Run: headless pygame with SDL's dummy video driver; simulated clock (each Clock.tick advances the game by its frame time, no real sleeping); random seed 0; keys injected as events and as key.get_pressed() state; mouse plan: one left click at the window centre at the start of phase 2, then a move to the lower-right quarter at the start of phase 3.
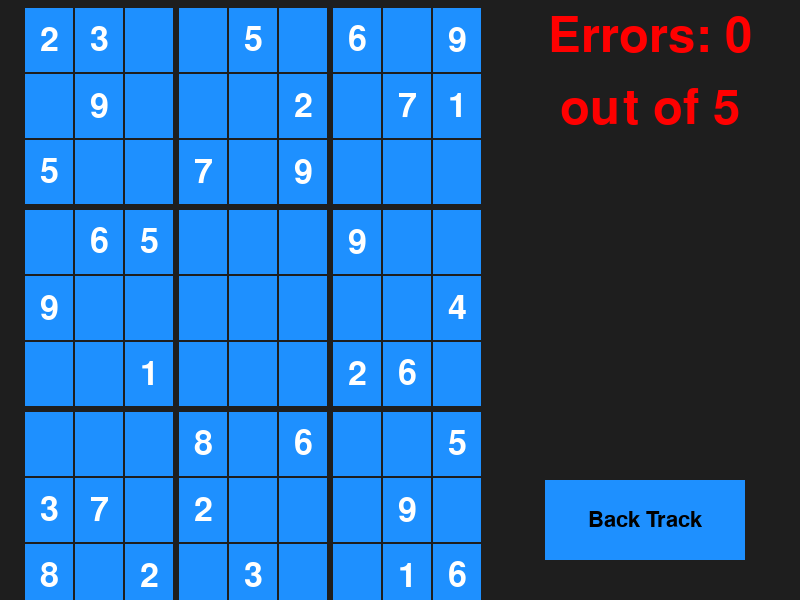
Frame 1 of 4 · flips 1–60 · no input
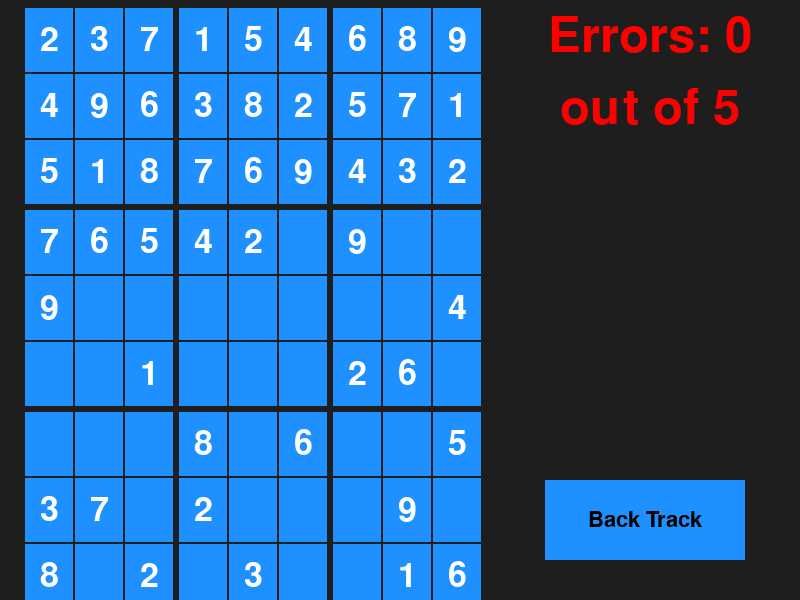
Frame 2 of 4 · flips 61–180 · clicked the window centre · tapped SPACE, RETURN · held RIGHT (→), D
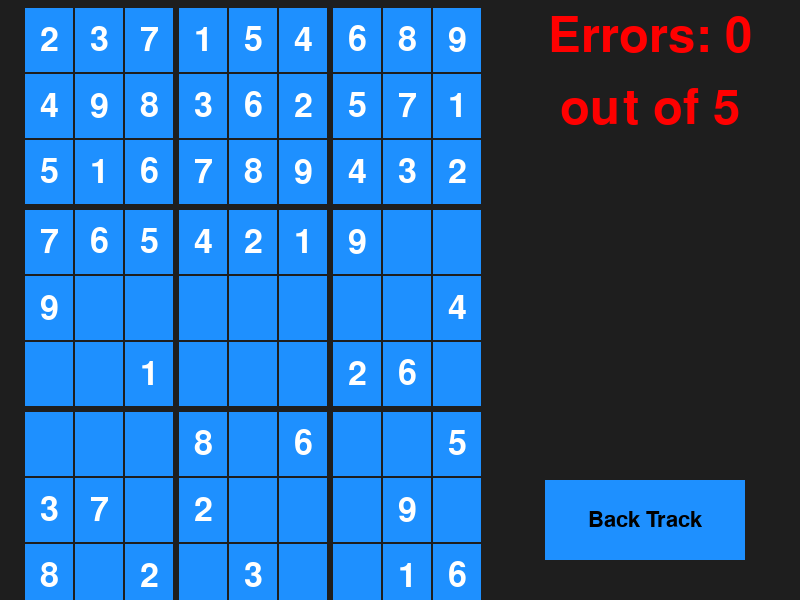
Frame 3 of 4 · flips 181–300 · moved the mouse to the lower-right quarter · held DOWN (↓), S
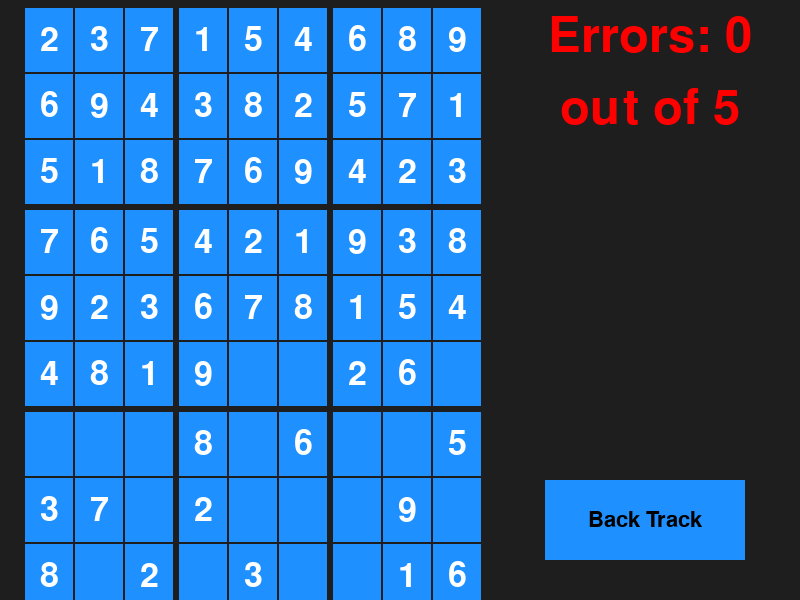
Frame 4 of 4 · flips 301–420 · held LEFT (←), A, UP (↑), W

The pygame program that drew these frames:

import pygame as pg
from pygame.locals import *
import time

pg.init()
screen = pg.display.set_mode((800, 600))
FONT = pg.font.SysFont('Comic Sans MS', 32)
FONT_C = pg.font.SysFont('Comic Sans MS', 50)
FONT_S = pg.font.SysFont('Comic Sans MS', 64)
FONT_E = pg.font.SysFont('Comic Sans MS', 72)
FONT_F = pg.font.SysFont('Comic Sans MS', 100)


IMAGE_NORMAL = pg.Surface((100, 32))
IMAGE_NORMAL.fill(pg.Color('dodgerblue1'))
IMAGE_HOVER = pg.Surface((100, 32))
IMAGE_HOVER.fill(pg.Color('lightskyblue'))
IMAGE_DOWN = pg.Surface((100, 32))
IMAGE_DOWN.fill(pg.Color('aquamarine1'))


class Button(pg.sprite.Sprite):

    def __init__(self, x, y, width, height, callback,
                 font=FONT, text='', text_color=(0, 0, 0),
                 image_normal=IMAGE_NORMAL, image_hover=IMAGE_HOVER,
                 image_down=IMAGE_DOWN):
        super().__init__()
        # Scale the images to the desired size (doesn't modify the originals).
        self.image_normal = pg.transform.scale(image_normal, (width, height))
        self.image_hover = pg.transform.scale(image_hover, (width, height))
        self.image_down = pg.transform.scale(image_down, (width, height))

        self.image = self.image_normal
        self.rect = self.image.get_rect(topleft=(x, y))

        image_center = self.image.get_rect().center
        text_surf = font.render(text, True, text_color)
        text_rect = text_surf.get_rect(center=image_center)

        for image in (self.image_normal, self.image_hover, self.image_down):
            image.blit(text_surf, text_rect)

        self.font = font
        self.callback = callback
        self.button_down = False

    def handle_event(self, event, board, fixed):
        if event.type == pg.MOUSEBUTTONDOWN:
            if self.rect.collidepoint(event.pos):
                self.image = self.image_down
                self.button_down = True
                if self.rect.collidepoint(event.pos) and self.button_down:
                    self.callback(board, fixed)
        elif event.type == pg.MOUSEMOTION:
            collided = self.rect.collidepoint(event.pos)
            if collided and not self.button_down:
                self.image = self.image_hover
            elif not collided:
                self.image = self.image_normal
                self.button_down = False


class BoardPiece(pg.sprite.Sprite):

    def __init__(self, x, y, width, height, callback, callout,
                 font=FONT, text='', text_color=(0, 0, 0),
                 image_normal=IMAGE_NORMAL, image_hover=IMAGE_HOVER,
                 image_down=IMAGE_DOWN):
        super().__init__()
        # Scale the images to the desired size (doesn't modify the originals).
        self.image_normal = pg.transform.scale(image_normal, (width, height))
        self.image_hover = pg.transform.scale(image_hover, (width, height))
        self.image_down = pg.transform.scale(image_down, (width, height))

        self.image = self.image_normal
        self.rect = self.image.get_rect(topleft=(x, y))

        image_center = self.image.get_rect().center
        text_surf = font.render(text, True, text_color)
        text_rect = text_surf.get_rect(center=image_center)

        for image in (self.image_normal, self.image_hover, self.image_down):
            image.blit(text_surf, text_rect)

        self.font = font
        self.callback = callback
        self.callout = callout
        self.button_down = False
        self.close = False

    def handle_event(self, event, index):
        if event.type == pg.MOUSEBUTTONDOWN:
            if self.rect.collidepoint(event.pos):
                self.image = self.image_down
                self.button_down = True
                if self.rect.collidepoint(event.pos) and self.button_down:
                    self.callback(index)
        elif event.type == pg.MOUSEMOTION:
            collided = self.rect.collidepoint(event.pos)
            if collided and not self.button_down:
                self.image = self.image_hover
            elif not collided and not self.close:
                self.image = self.image_normal
                if self.button_down:
                    self.callout(index)
                self.button_down = False

    def rol_col_sqr(self):
        self.close = True
        self.image = self.image_hover

    def away(self):
        self.close = False
        self.image = self.image_normal

    def change_text(self, text, center):
        image_pos = self.image.get_rect().center if center else self.image.get_rect().topright
        if center:
            text_surf = FONT_C.render(text, True, (255, 255, 255))
            text_rect = text_surf.get_rect(center=image_pos)
        else:
            text_surf = FONT.render(text, True, (255, 255, 255))
            text_rect = text_surf.get_rect(topright=image_pos)
        for image in (self.image_normal, self.image_hover, self.image_down):
            image.blit(text_surf, text_rect)


class Game:

    def __init__(self, screen):
        self.entered = False
        self.end = False
        self.error = 0
        self.errorText = ['Errors: '+str(self.error), 'out of 5']
        self.done = False
        self.clock = pg.time.Clock()
        self.screen = screen
        self.all_sprites = pg.sprite.Group()
        self.text = ''
        self.board = []
        self.board_pos = []
        self.board_txt = [['', False] for i in range(81)]
        self.board_a = [
            2, 3, 7, 1, 5, 8, 6, 4, 9,
            6, 9, 8, 3, 4, 2, 5, 7, 1,
            5, 1, 4, 7, 6, 9, 8, 3, 2,
            7, 6, 5, 4, 2, 1, 9, 8, 3,
            9, 2, 3, 6, 8, 7, 1, 5, 4,
            4, 8, 1, 5, 9, 3, 2, 6, 7,
            1, 4, 9, 8, 7, 6, 3, 2, 5,
            3, 7, 6, 2, 1, 5, 4, 9, 8,
            8, 5, 2, 9, 3, 4, 7, 1, 6]
        self.board_BT = [
            2, 3, 0, 0, 5, 0, 6, 0, 9,
            0, 9, 0, 0, 0, 2, 0, 7, 1,
            5, 0, 0, 7, 0, 9, 0, 0, 0,
            0, 6, 5, 0, 0, 0, 9, 0, 0,
            9, 0, 0, 0, 0, 0, 0, 0, 4,
            0, 0, 1, 0, 0, 0, 2, 6, 0,
            0, 0, 0, 8, 0, 6, 0, 0, 5,
            3, 7, 0, 2, 0, 0, 0, 9, 0,
            8, 0, 2, 0, 3, 0, 0, 1, 6]
        self.fixed = []
        self.listenToNum = False
        self.index = None
        self.win = False

        b = 4
        a = 25
        for x in range(81):
            if (x / 9) % 3 == 0:
                b += 4
            if x % 3 == 0:
                a += 4
            if x % 9 == 0:
                a = 25
            self.board_pos.append([(x % 9) * 50 + a, (x // 9) * 66 + b])
            self.board.append(BoardPiece(self.board_pos[x][0], self.board_pos[x][1], 48, 64, self.press_button,
                                         self.button_out, FONT, self.text, (255, 255, 255),
                                         IMAGE_NORMAL, IMAGE_HOVER, IMAGE_DOWN))
        self.all_sprites.add(x for x in self.board)
        self.BT_button = Button(545, 480, 200, 80, self.back_track,
                                FONT, text='Back Track', text_color=(0, 0, 0),
                                image_normal=IMAGE_NORMAL, image_hover=IMAGE_HOVER,
                                image_down=IMAGE_DOWN)
        self.all_sprites.add(self.BT_button)

    def quit_game(self):
        self.done = True

    @staticmethod
    def identify_square(mult, idx):
        a = int(mult / 3) * 27 + int((idx - 9 * mult) / 3) * 3
        return [a, a + 1, a + 2, a + 9, a + 10, a + 11,
                a + 18, a + 19, a + 20]

    def press_button(self, idx):
        mult = idx//9
        square = self.identify_square(mult, idx)
        for j in range(9):
            if (idx - (9 * mult) + 9 * j) != idx:
                self.board[idx - (9 * mult) + 9 * j].rol_col_sqr()
            if (j + (9 * mult)) != idx:
                self.board[j + (9 * mult)].rol_col_sqr()
            if square[j] != idx:
                self.board[square[j]].rol_col_sqr()

        self.listenToNum = True
        self.index = idx

    def button_out(self, idx):
        mult = idx // 9
        square = self.identify_square(mult, idx)
        for j in range(9):
            if (idx - (9 * mult) + 9 * j) != idx:
                self.board[idx - (9 * mult) + 9 * j].away()
            if (j + (9 * mult)) != idx:
                self.board[j + (9 * mult)].away()
            if square[j] != idx:
                self.board[square[j]].away()
        self.listenToNum = False

    def run(self):
        for i in range(81):
            s = str(self.board_BT[i])
            if s == '0':
                s = ''
            else:
                self.board_txt[i][1] = True
                self.fixed.append(i)
            self.board_txt[i][0] = s
            self.board[i].change_text(self.board_txt[i][0], True)
        while not self.done:
            self.dt = self.clock.tick(30) / 1000
            self.handle_events()
            self.run_logic()
            self.draw()

    def handle_events(self):
        for event in pg.event.get():
            if event.type == pg.QUIT:
                self.done = True
            if not self.end:
                if event.type == KEYDOWN:
                    if event.key == K_SPACE:
                        self.back_track(self.board_BT, self.fixed)
                self.BT_button.handle_event(event, self.board_BT, self.fixed)
                for i in range(len(self.board)):
                    self.board[i].handle_event(event, i)
                if self.listenToNum:
                    if event.type == KEYDOWN:
                        if event.key == K_RETURN:
                            self.erase(self.index)
                            self.board[self.index].change_text(self.board_txt[self.index][0], True)
                            self.board_txt[self.index][1] = True
                            self.entered = True
                            if self.board_txt[self.index][0] != str(self.board_a[self.index]):
                                self.error += 1
                                self.errorText[0] = 'Errors: ' + str(self.error)
                                self.erase(self.index)
                            self.button_out(self.index)
                        if not self.board_txt[self.index][1]:
                            self.entered = False
                            self.erase(self.index)
                            if event.key == K_1:
                                self.board_txt[self.index][0] = '1'
                                self.board[self.index].change_text(self.board_txt[self.index][0], False)
                            if event.key == K_2:
                                self.board_txt[self.index][0] = '2'
                                self.board[self.index].change_text(self.board_txt[self.index][0], False)
                            if event.key == K_3:
                                self.board_txt[self.index][0] = '3'
                                self.board[self.index].change_text(self.board_txt[self.index][0], False)
                            if event.key == K_4:
                                self.board_txt[self.index][0] = '4'
                                self.board[self.index].change_text(self.board_txt[self.index][0], False)
                            if event.key == K_5:
                                self.board_txt[self.index][0] = '5'
                                self.board[self.index].change_text(self.board_txt[self.index][0], False)
                            if event.key == K_6:
                                self.board_txt[self.index][0] = '6'
                                self.board[self.index].change_text(self.board_txt[self.index][0], False)
                            if event.key == K_7:
                                self.board_txt[self.index][0] = '7'
                                self.board[self.index].change_text(self.board_txt[self.index][0], False)
                            if event.key == K_8:
                                self.board_txt[self.index][0] = '8'
                                self.board[self.index].change_text(self.board_txt[self.index][0], False)
                            if event.key == K_9:
                                self.board_txt[self.index][0] = '9'
                                self.board[self.index].change_text(self.board_txt[self.index][0], False)
                            self.button_out(self.index)

    def erase(self, idx):
        self.board[idx] = BoardPiece(self.board_pos[idx][0], self.board_pos[idx][1], 48, 64, self.press_button,
                                     self.button_out, FONT, self.text, (255, 255, 255),
                                     IMAGE_NORMAL, IMAGE_HOVER, IMAGE_DOWN)
        self.board_txt[idx][1] = False
        self.all_sprites.add(self.board[idx])

    def error_text(self):
        image_pos_1 = (650, 36)
        text_surf_e = FONT_E.render(self.errorText[0], True, (255, 0, 0))
        text_rect_e = text_surf_e.get_rect(center=image_pos_1)
        self.screen.blit(text_surf_e, text_rect_e)
        image_pos_2 = (650, 108)
        text_surf_oo5 = FONT_E.render(self.errorText[1], True, (255, 0, 0))
        text_rect_oo5 = text_surf_oo5.get_rect(center=image_pos_2)
        self.screen.blit(text_surf_oo5, text_rect_oo5)

    def run_logic(self):
        self.all_sprites.update(self.dt)

    def draw(self):
        self.screen.fill((30, 30, 30))
        self.all_sprites.draw(self.screen)
        self.error_text()
        if self.error == 5:
            self.lose()
        if self.entered:
            for k in range(len(self.board_txt)):
                if self.board_txt[k][0] == '':
                    break
                if k == 80:
                    self.win_f()
        if self.win:
            self.win_f()
        pg.display.flip()

    def lose(self):
        image_pos_1 = (400, 300)
        text_surf_l = FONT_F.render('You Lose', True, (255, 0, 0))
        text_rect_l = text_surf_l.get_rect(center=image_pos_1)
        self.screen.blit(text_surf_l, text_rect_l)
        self.end = True

    def win_f(self):
        image_pos_1 = (400, 300)
        text_surf_f = FONT_F.render('You Win!!', True, (255, 0, 0))
        text_rect_f = text_surf_f.get_rect(center=image_pos_1)
        self.screen.blit(text_surf_f, text_rect_f)
        self.end = True

    def valid(self, nt, idx, board):
        mult = int(idx / 9)
        square = self.identify_square(mult, idx)
        if nt == 0:
            nt = 1
        for j in range(nt, 10):
            a = False
            for k in range(9):
                if j == board[idx - (9 * mult) + 9 * k]:
                    a = True
                    break
                if j == board[k + (9 * mult)]:
                    a = True
                    break
                if j == board[square[k]]:
                    a = True
                    break
            if not a:
                return j
        return 0

    def back_track(self, board, fixed):
        self.end = True
        i = 0
        while i < len(board):
            if i not in fixed:
                if board[i] != 0:
                    self.erase(i)
                board[i] = self.valid(board[i], i, board)
                if board[i] != 0:
                    self.board[i].change_text(str(board[i]), True)
                self.handle_events()
                self.draw()
                time.sleep(0.1)
                if board[i] == 0:
                    while True:
                        if i == 0:
                            return 'Impossible'
                        if i not in fixed:
                            board[i] = 0
                            self.erase(i)
                        if ((i - 1) not in fixed) and self.valid(board[i - 1], i - 1, board) != 0:
                            i -= 2
                            break
                        else:
                            i -= 1
            i += 1
        self.win = True
        return board


if __name__ == '__main__':
    pg.init()
    Game(screen).run()
    pg.quit()
